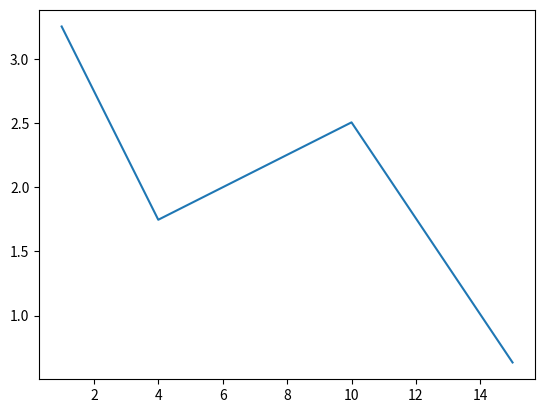

Source code (Python):
from math import sin,exp
import numpy as np
from scipy.linalg import solve
import matplotlib.pyplot as plt

# Task1

def f(x):
    return sin(x / 5) * exp(x / 10) + 5 * exp(-x / 2)

def solve_sys(vec):
    n = len(vec)
    array_a = []
    vector_b = []
    for el in vec:
        list = []
        for i in range(n):
            list.append(pow(el,i))
        array_a.append(list)
        vector_b.append(f(el))
    narray_a = np.array(array_a)
    nvector_b = np.array(vector_b)
    return solve(narray_a,nvector_b)

def calculate(sol,point):
    sum = 0
    i = 0
    for el in sol:
        sum += el * pow(point,i)
        i += 1
    return sum

def get_values(vec,solut):
    list = []
    for el in vec:
        list.append(calculate(solut,el))
    return list

#vector_a = [1, 15]
#vector_a = [1, 8, 15]
vector_a = [1, 4 , 10 ,15]

solution = solve_sys(vector_a)
vector_y = get_values(vector_a,solution)

plt.plot(vector_a,vector_y)
plt.show()

out_file = open('submission-2.txt', 'w')
for w in solution:
    out_file.write(str(w) + ' ')
out_file.close()

# Task2
